Run: headless pygame with SDL's dummy video driver; simulated clock (each Clock.tick advances the game by its frame time, no real sleeping); random seed 0; keys injected as events and as key.get_pressed() state; mouse plan: one left click at the window centre at the start of phase 2, then a move to the lower-right quarter at the start of phase 3.
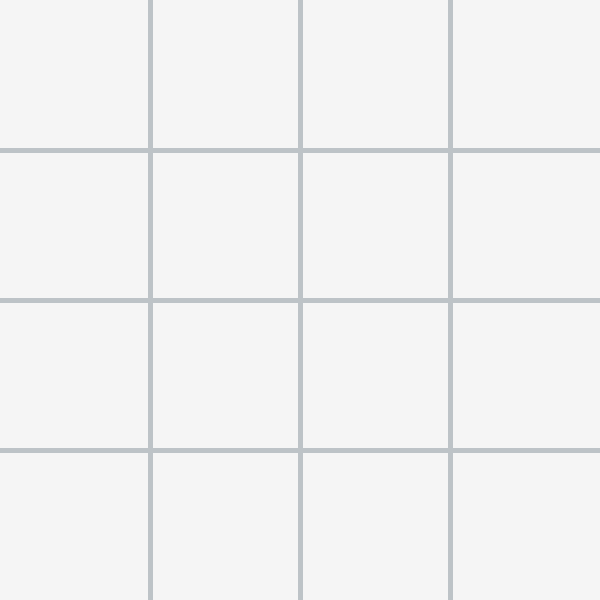
Frame 1 of 4 · flips 1–60 · no input
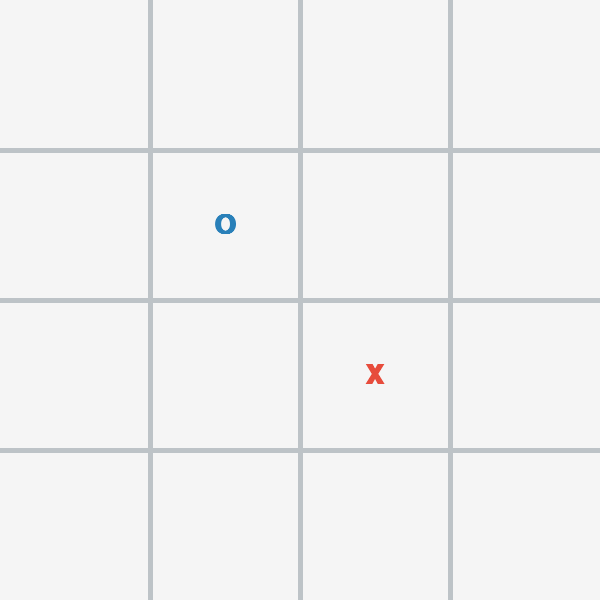
Frame 2 of 4 · flips 61–180 · clicked the window centre · tapped SPACE, RETURN · held RIGHT (→), D
Frame 3 of 4 · flips 181–300 · moved the mouse to the lower-right quarter · held DOWN (↓), S · screen unchanged from frame 2, image omitted
Frame 4 of 4 · flips 301–420 · held LEFT (←), A, UP (↑), W · screen unchanged from frame 3, image omitted

The pygame program that drew these frames:

import pygame
import sys
import math

# الثوابت
WIDTH, HEIGHT = 600, 600
GRID_SIZE = 4
CELL_SIZE = WIDTH // GRID_SIZE
LINE_WIDTH = 5
WHITE = (245, 245, 245)
BLACK = (30, 30, 30)
BLUE = (41, 128, 185)
RED = (231, 76, 60)
GRAY = (189, 195, 199)

pygame.init()
screen = pygame.display.set_mode((WIDTH, HEIGHT))
pygame.display.set_caption("4x4 L-Shaped Tic-Tac-Toe (AI vs Human)")
font = pygame.font.SysFont("arial", 40, bold=True)

# تولید تمام ۴۸ ترکیب ممکن شکل L (۴ خانه‌ای)
def generate_l_shapes():
    l_shapes = []
    # L‌های با ابعاد 3x2
    for r in range(GRID_SIZE - 2):
        for c in range(GRID_SIZE - 1):
            # 4 حالت مختلف L در مستطیل 3x2
            l_shapes.append([(r, c), (r+1, c), (r+2, c), (r+2, c+1)])
            l_shapes.append([(r, c), (r+1, c), (r+2, c), (r, c+1)])
            l_shapes.append([(r, c+1), (r+1, c+1), (r+2, c+1), (r+2, c)])
            l_shapes.append([(r, c+1), (r+1, c+1), (r+2, c+1), (r, c)])
            
    # L‌های با ابعاد 2x3
    for r in range(GRID_SIZE - 1):
        for c in range(GRID_SIZE - 2):
            l_shapes.append([(r, c), (r, c+1), (r, c+2), (r+1, c+2)])
            l_shapes.append([(r, c), (r, c+1), (r, c+2), (r+1, c)])
            l_shapes.append([(r+1, c), (r+1, c+1), (r+1, c+2), (r, c+2)])
            l_shapes.append([(r+1, c), (r+1, c+1), (r+1, c+2), (r, c)])
            
    return l_shapes

L_SHAPES = generate_l_shapes()

def check_winner(board):
    for shape in L_SHAPES:
        vals = [board[r][c] for r, c in shape]
        if vals[0] != " " and all(v == vals[0] for v in vals):
            return vals[0]
    return None

def is_full(board):
    return all(board[r][c] != " " for r in range(GRID_SIZE) for c in range(GRID_SIZE))

def evaluate(board):
    # تابع ارزیابی هوریستیک بر اساس Lهای بالقوه فعال
    score = 0
    for shape in L_SHAPES:
        vals = [board[r][c] for r, c in shape]
        if "O" in vals and "X" not in vals:
            score += vals.count("O") ** 2
        elif "X" in vals and "O" not in vals:
            score -= vals.count("X") ** 2
    return score

def minimax(board, depth, alpha, beta, is_maximizing):
    winner = check_winner(board)
    if winner == "O": return 1000 - depth, None
    if winner == "X": return -1000 + depth, None
    if is_full(board) or depth == 0:
        return evaluate(board), None

    best_move = None
    empty_cells = [(r, c) for r in range(GRID_SIZE) for c in range(GRID_SIZE) if board[r][c] == " "]

    if is_maximizing:
        max_eval = -math.inf
        for r, c in empty_cells:
            board[r][c] = "O"
            eval_score, _ = minimax(board, depth - 1, alpha, beta, False)
            board[r][c] = " "
            if eval_score > max_eval:
                max_eval = eval_score
                best_move = (r, c)
            alpha = max(alpha, eval_score)
            if beta <= alpha:
                break
        return max_eval, best_move
    else:
        min_eval = math.inf
        for r, c in empty_cells:
            board[r][c] = "X"
            eval_score, _ = minimax(board, depth - 1, alpha, beta, True)
            board[r][c] = " "
            if eval_score < min_eval:
                min_eval = eval_score
                best_move = (r, c)
            beta = min(beta, eval_score)
            if beta <= alpha:
                break
        return min_eval, best_move

def draw_board(screen, board):
    screen.fill(WHITE)
    for i in range(1, GRID_SIZE):
        pygame.draw.line(screen, GRAY, (0, i * CELL_SIZE), (WIDTH, i * CELL_SIZE), LINE_WIDTH)
        pygame.draw.line(screen, GRAY, (i * CELL_SIZE, 0), (i * CELL_SIZE, HEIGHT), LINE_WIDTH)

    for r in range(GRID_SIZE):
        for c in range(GRID_SIZE):
            if board[r][c] != " ":
                color = RED if board[r][c] == "X" else BLUE
                text = font.render(board[r][c], True, color)
                rect = text.get_rect(center=(c * CELL_SIZE + CELL_SIZE // 2, r * CELL_SIZE + CELL_SIZE // 2))
                screen.blit(text, rect)

def main():
    board = [[" " for _ in range(GRID_SIZE)] for _ in range(GRID_SIZE)]
    game_over = False
    turn = "X" # X = Human, O = AI

    while True:
        draw_board(screen, board)
        pygame.display.update()

        if turn == "O" and not game_over:
            _, move = minimax(board, depth=3, alpha=-math.inf, beta=math.inf, is_maximizing=True)
            if move:
                board[move[0]][move[1]] = "O"
                if check_winner(board) == "O":
                    print("AI wins!")
                    game_over = True
                elif is_full(board):
                    print("Draw!")
                    game_over = True
                turn = "X"

        for event in pygame.event.get():
            if event.type == pygame.QUIT:
                pygame.quit()
                sys.exit()

            if event.type == pygame.MOUSEBUTTONDOWN and turn == "X" and not game_over:
                x, y = event.pos
                row, col = y // CELL_SIZE, x // CELL_SIZE
                if board[row][col] == " ":
                    board[row][col] = "X"
                    if check_winner(board) == "X":
                        print("Human wins!")
                        game_over = True
                    elif is_full(board):
                        print("Draw!")
                        game_over = True
                    turn = "O"

if __name__ == "__main__":
    main()
